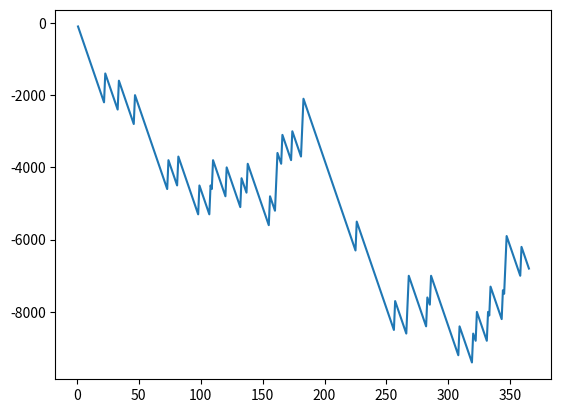

Python code for this plot:
import random
import matplotlib.pyplot as plt
amount=0
x=[]
y=[]
for i in range(1,366):
    x.append(i)
    bit=random.randint(1,10)
    lucky_draw=random.randint(1,10)
    if bit==lucky_draw:
        amount=amount+900-100
    else:
        amount=amount-100
    y.append(amount)
print("Amount Remaining in the Game Account: ",amount)
plt.plot(x,y)
plt.show()

  
